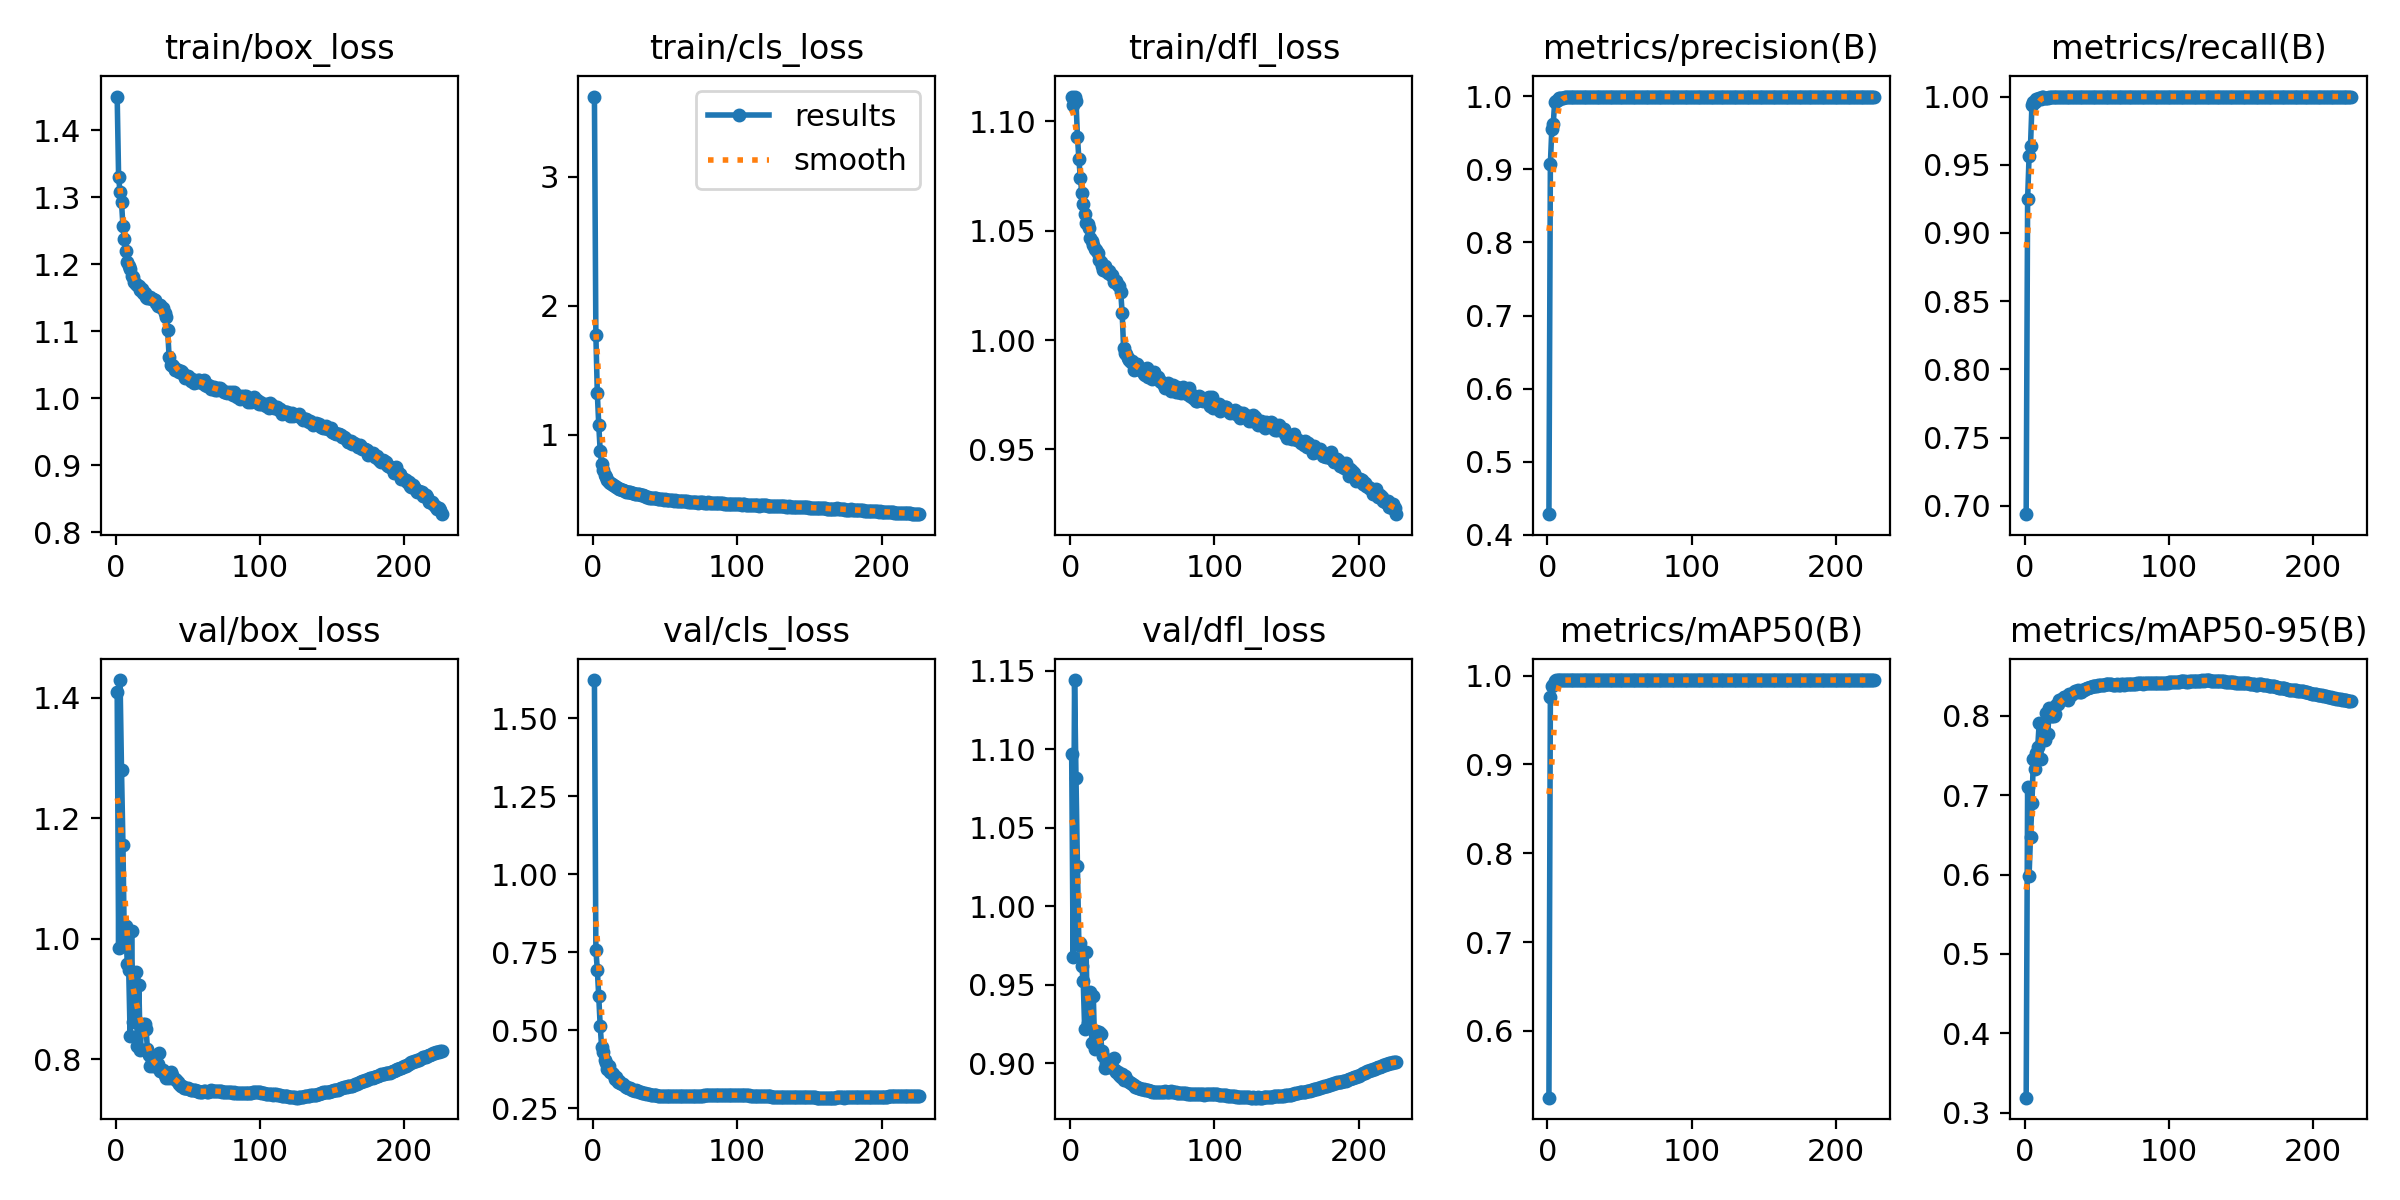

The file beside this chart, header and first rows:
epoch, time, train/box_loss, train/cls_loss, train/dfl_loss, metrics/precision(B), metrics/recall(B), metrics/mAP50(B), metrics/mAP50-95(B), val/box_loss, val/cls_loss, val/dfl_loss, lr/pg0, lr/pg1, lr/pg2
1, 150.6, 1.45, 3.62, 1.111, 0.4284, 0.6938, 0.5248, 0.319, 1.41, 1.623, 1.097, 0.003331, 0.003331, 0.003331
2, 293.3, 1.329, 1.776, 1.108, 0.9069, 0.9245, 0.9758, 0.7097, 0.9843, 0.7589, 0.9677, 0.006642, 0.006642, 0.006642
3, 433.5, 1.307, 1.323, 1.111, 0.955, 0.9562, 0.9882, 0.5982, 1.43, 0.6953, 1.144, 0.009931, 0.009931, 0.009931
4, 573.4, 1.292, 1.077, 1.109, 0.962, 0.9638, 0.9898, 0.6477, 1.28, 0.609, 1.081, 0.009901, 0.009901, 0.009901
5, 713.3, 1.257, 0.8741, 1.093, 0.9926, 0.9939, 0.9943, 0.6899, 1.156, 0.5149, 1.025, 0.009868, 0.009868, 0.009868
6, 853.4, 1.238, 0.7766, 1.083, 0.9933, 0.9958, 0.9946, 0.7456, 0.9894, 0.4463, 0.9753, 0.009835, 0.009835, 0.009835
7, 993.7, 1.22, 0.7299, 1.074, 0.9951, 0.9957, 0.9946, 0.7335, 1.021, 0.4311, 0.9766, 0.009802, 0.009802, 0.009802
8, 1134, 1.203, 0.6919, 1.067, 0.9975, 0.9979, 0.995, 0.7529, 0.9579, 0.4046, 0.9616, 0.009769, 0.009769, 0.009769
9, 1274, 1.197, 0.6701, 1.062, 0.9978, 0.9983, 0.9949, 0.7601, 0.9477, 0.3948, 0.9523, 0.009736, 0.009736, 0.009736
10, 1414, 1.192, 0.6539, 1.058, 0.998, 0.9988, 0.995, 0.7904, 0.8386, 0.3765, 0.9219, 0.009703, 0.009703, 0.009703
11, 1555, 1.182, 0.6379, 1.053, 0.9977, 0.9984, 0.9949, 0.745, 1.012, 0.3869, 0.971, 0.00967, 0.00967, 0.00967
12, 1695, 1.18, 0.6274, 1.053, 0.9986, 0.9994, 0.9949, 0.7888, 0.8619, 0.3675, 0.9252, 0.009637, 0.009637, 0.009637
13, 1835, 1.174, 0.6163, 1.051, 0.9988, 0.9995, 0.995, 0.7725, 0.9294, 0.3627, 0.943, 0.009604, 0.009604, 0.009604
14, 1976, 1.17, 0.6082, 1.046, 0.9984, 0.9989, 0.995, 0.7696, 0.9454, 0.3619, 0.9453, 0.009571, 0.009571, 0.009571
15, 2116, 1.169, 0.6019, 1.045, 0.9983, 0.9992, 0.995, 0.8036, 0.8214, 0.3435, 0.9125, 0.009538, 0.009538, 0.009538
16, 2256, 1.167, 0.5953, 1.043, 0.9988, 0.999, 0.995, 0.777, 0.923, 0.3512, 0.9424, 0.009505, 0.009505, 0.009505
17, 2396, 1.161, 0.5858, 1.042, 0.9991, 0.9996, 0.995, 0.81, 0.8162, 0.3343, 0.9092, 0.009472, 0.009472, 0.009472
18, 2536, 1.163, 0.5837, 1.041, 0.9991, 0.9998, 0.995, 0.8002, 0.8544, 0.3371, 0.9206, 0.009439, 0.009439, 0.009439
19, 2677, 1.157, 0.5783, 1.04, 0.9992, 0.9997, 0.995, 0.7994, 0.8579, 0.3332, 0.9182, 0.009406, 0.009406, 0.009406
20, 2817, 1.157, 0.575, 1.037, 0.9992, 0.9999, 0.995, 0.8, 0.858, 0.3297, 0.9199, 0.009373, 0.009373, 0.009373
21, 2957, 1.15, 0.5708, 1.036, 0.9992, 0.9998, 0.995, 0.8024, 0.8499, 0.327, 0.9183, 0.00934, 0.00934, 0.00934
22, 3098, 1.15, 0.5655, 1.034, 0.9992, 0.9999, 0.995, 0.8139, 0.8167, 0.3231, 0.9076, 0.009307, 0.009307, 0.009307
23, 3238, 1.149, 0.56, 1.032, 0.9992, 0.9999, 0.995, 0.8143, 0.8069, 0.3202, 0.9043, 0.009274, 0.009274, 0.009274
24, 3379, 1.15, 0.5605, 1.034, 0.9992, 1, 0.995, 0.8198, 0.7896, 0.3171, 0.8965, 0.009241, 0.009241, 0.009241
25, 3519, 1.147, 0.5567, 1.032, 0.9993, 1, 0.995, 0.8202, 0.7952, 0.3151, 0.9003, 0.009208, 0.009208, 0.009208
26, 3660, 1.148, 0.5537, 1.031, 0.9993, 1, 0.995, 0.8211, 0.7889, 0.3142, 0.8972, 0.009175, 0.009175, 0.009175
27, 3800, 1.146, 0.5503, 1.031, 0.9992, 1, 0.995, 0.8235, 0.7883, 0.3089, 0.8982, 0.009142, 0.009142, 0.009142
28, 3941, 1.143, 0.5478, 1.03, 0.9993, 0.9999, 0.995, 0.8236, 0.7896, 0.3086, 0.8972, 0.009109, 0.009109, 0.009109
29, 4081, 1.138, 0.5436, 1.03, 0.9993, 0.9999, 0.995, 0.8222, 0.7928, 0.3069, 0.8974, 0.009076, 0.009076, 0.009076
30, 4222, 1.139, 0.5426, 1.027, 0.9993, 0.9999, 0.995, 0.8202, 0.8103, 0.308, 0.903, 0.009043, 0.009043, 0.009043
31, 4362, 1.138, 0.5396, 1.027, 0.9992, 0.9997, 0.995, 0.827, 0.7813, 0.3045, 0.8953, 0.00901, 0.00901, 0.00901
32, 4503, 1.134, 0.5396, 1.027, 0.9994, 0.9999, 0.995, 0.8267, 0.7807, 0.3024, 0.8941, 0.008977, 0.008977, 0.008977
33, 4643, 1.134, 0.5339, 1.025, 0.9994, 0.9999, 0.995, 0.8278, 0.7816, 0.3024, 0.8943, 0.008944, 0.008944, 0.008944
34, 4784, 1.128, 0.5329, 1.024, 0.9994, 1, 0.995, 0.8302, 0.7736, 0.2996, 0.8926, 0.008911, 0.008911, 0.008911
35, 4924, 1.121, 0.5302, 1.022, 0.9994, 1, 0.995, 0.8317, 0.7684, 0.299, 0.891, 0.008878, 0.008878, 0.008878
36, 5065, 1.102, 0.5274, 1.012, 0.9993, 1, 0.995, 0.8298, 0.7771, 0.2995, 0.8932, 0.008845, 0.008845, 0.008845
37, 5205, 1.061, 0.5214, 0.9962, 0.9993, 1, 0.995, 0.8321, 0.7695, 0.2977, 0.8895, 0.008812, 0.008812, 0.008812
38, 5346, 1.05, 0.5152, 0.9942, 0.9993, 1, 0.995, 0.8302, 0.7786, 0.2977, 0.8915, 0.008779, 0.008779, 0.008779
39, 5487, 1.049, 0.514, 0.9936, 0.9994, 1, 0.995, 0.8306, 0.7744, 0.2963, 0.8899, 0.008746, 0.008746, 0.008746
40, 5627, 1.049, 0.5128, 0.9916, 0.9994, 1, 0.995, 0.833, 0.7694, 0.2946, 0.8887, 0.008713, 0.008713, 0.008713
41, 5768, 1.041, 0.5102, 0.991, 0.9994, 1, 0.995, 0.8331, 0.7672, 0.294, 0.8881, 0.00868, 0.00868, 0.00868
42, 5909, 1.043, 0.5077, 0.9899, 0.9994, 1, 0.995, 0.8343, 0.7658, 0.2934, 0.8874, 0.008647, 0.008647, 0.008647
43, 6049, 1.042, 0.5082, 0.9906, 0.9994, 1, 0.995, 0.8346, 0.7627, 0.293, 0.8867, 0.008614, 0.008614, 0.008614
44, 6190, 1.039, 0.5071, 0.9865, 0.9994, 1, 0.995, 0.8356, 0.7593, 0.2921, 0.8858, 0.008581, 0.008581, 0.008581
45, 6331, 1.04, 0.5041, 0.9882, 0.9994, 1, 0.995, 0.836, 0.7562, 0.2914, 0.885, 0.008548, 0.008548, 0.008548
46, 6472, 1.039, 0.5058, 0.989, 0.9994, 1, 0.995, 0.8363, 0.7558, 0.2912, 0.8849, 0.008515, 0.008515, 0.008515
47, 6613, 1.034, 0.5012, 0.9869, 0.9994, 1, 0.995, 0.8371, 0.753, 0.2908, 0.884, 0.008482, 0.008482, 0.008482
48, 6753, 1.03, 0.5001, 0.9876, 0.9994, 1, 0.995, 0.8374, 0.753, 0.2905, 0.8839, 0.008449, 0.008449, 0.008449
49, 6894, 1.033, 0.4986, 0.9868, 0.9994, 1, 0.995, 0.8375, 0.7522, 0.2906, 0.8837, 0.008416, 0.008416, 0.008416
50, 7035, 1.033, 0.5007, 0.986, 0.9994, 1, 0.995, 0.8379, 0.7522, 0.2904, 0.8838, 0.008383, 0.008383, 0.008383
51, 7176, 1.029, 0.4953, 0.9847, 0.9994, 1, 0.995, 0.8383, 0.7508, 0.29, 0.8833, 0.00835, 0.00835, 0.00835
52, 7316, 1.025, 0.4944, 0.9842, 0.9994, 1, 0.995, 0.8391, 0.7486, 0.2899, 0.8827, 0.008317, 0.008317, 0.008317
53, 7457, 1.029, 0.4943, 0.9874, 0.9994, 1, 0.995, 0.839, 0.749, 0.2897, 0.8827, 0.008284, 0.008284, 0.008284
54, 7598, 1.023, 0.4924, 0.983, 0.9994, 1, 0.995, 0.8391, 0.7493, 0.2896, 0.8826, 0.008251, 0.008251, 0.008251
55, 7739, 1.024, 0.4926, 0.9829, 0.9994, 1, 0.995, 0.8392, 0.7484, 0.2895, 0.8823, 0.008218, 0.008218, 0.008218
56, 7880, 1.025, 0.4909, 0.9849, 0.9994, 1, 0.995, 0.8396, 0.7476, 0.2894, 0.8821, 0.008185, 0.008185, 0.008185
57, 8021, 1.027, 0.4923, 0.9823, 0.9994, 1, 0.995, 0.8395, 0.7468, 0.2897, 0.8818, 0.008152, 0.008152, 0.008152
58, 8162, 1.027, 0.4907, 0.9852, 0.9994, 1, 0.995, 0.84, 0.7465, 0.2898, 0.8816, 0.008119, 0.008119, 0.008119
59, 8303, 1.025, 0.4912, 0.9836, 0.9994, 1, 0.995, 0.8399, 0.746, 0.2897, 0.8815, 0.008086, 0.008086, 0.008086
60, 8444, 1.023, 0.4901, 0.9822, 0.9994, 1, 0.995, 0.84, 0.7459, 0.2897, 0.8815, 0.008053, 0.008053, 0.008053
... 166 more rows
